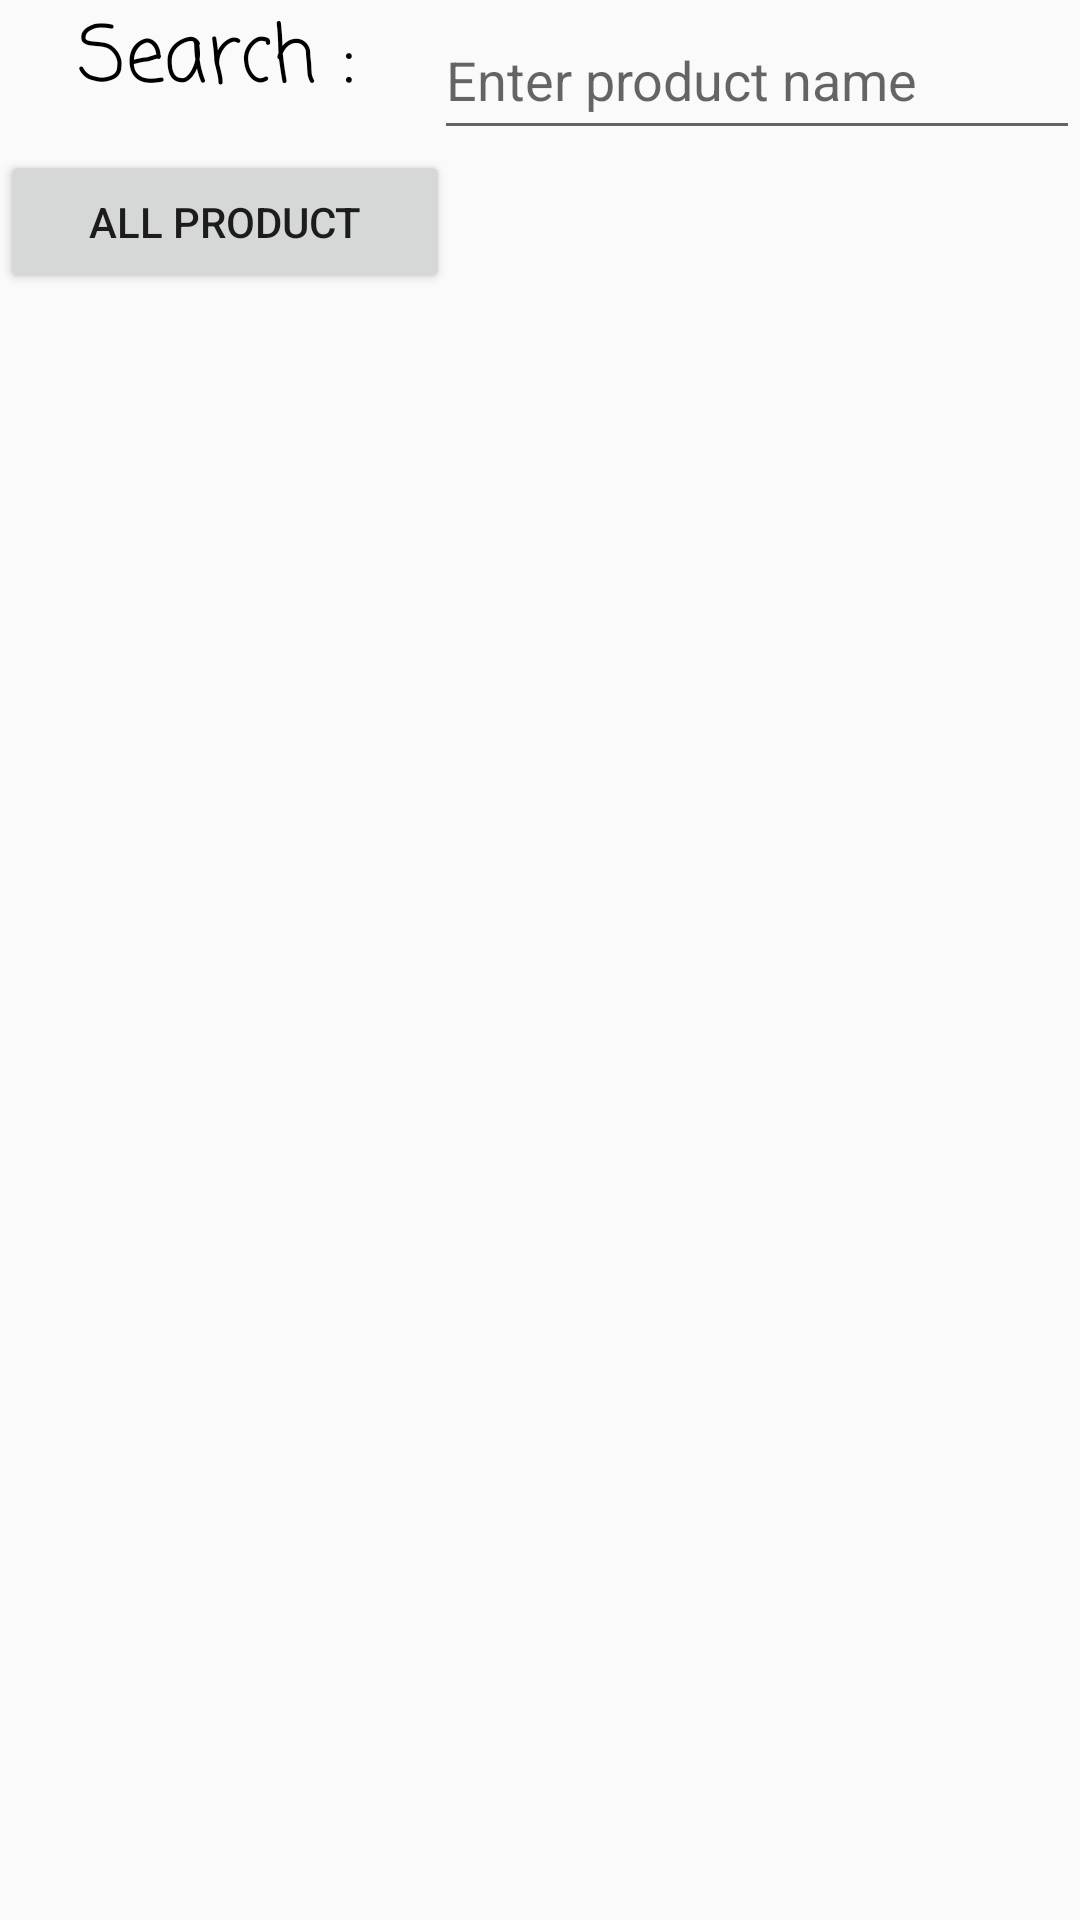

Reconstruct the res/layout file that produces this screen, plus the resources it refers to.
<!-- AndroidManifest.xml: application theme AppTheme -->
<!-- res/layout/activity_main.xml -->
<?xml version="1.0" encoding="utf-8"?>
<LinearLayout xmlns:android="http://schemas.android.com/apk/res/android"
    xmlns:app="http://schemas.android.com/apk/res-auto"
    xmlns:tools="http://schemas.android.com/tools"
    android:layout_width="match_parent"
    android:layout_height="match_parent"
    android:orientation="vertical"
    tools:context=".MainActivity">

    <LinearLayout
        android:layout_width="match_parent"
        android:layout_height="50dp"
        android:orientation="horizontal">

        <LinearLayout
            android:layout_width="wrap_content"
            android:layout_height="wrap_content"
            android:orientation="horizontal">

            <TextView
                android:id="@+id/search_title"
                android:layout_width="wrap_content"
                android:layout_height="50dp"
                android:layout_weight="1"
                android:fontFamily="casual"
                android:text="   Search :   "
                android:textAllCaps="false"
                android:textColor="#000000"
                android:textSize="26sp" />
        </LinearLayout>

        <LinearLayout
            android:layout_width="match_parent"
            android:layout_height="wrap_content"
            android:orientation="horizontal">

            <EditText
                android:id="@+id/filterGrid"
                android:layout_width="match_parent"
                android:layout_height="50dp"
                android:layout_weight="1"
                android:ems="10"
                android:hint="Enter product name"
                android:inputType="textPersonName" />
        </LinearLayout>

    </LinearLayout>

    <LinearLayout
        android:layout_width="match_parent"
        android:layout_height="match_parent"
        android:orientation="horizontal">

        <LinearLayout
            android:layout_width="150dp"
            android:layout_height="match_parent"
            android:orientation="vertical">

            <Button
                android:id="@+id/all_product"
                android:layout_width="match_parent"
                android:layout_height="wrap_content"
                android:onClick="onAll"
                android:text="All product" />

            <ListView
                android:id="@+id/category_list_view"
                android:layout_width="wrap_content"
                android:layout_height="wrap_content" />

        </LinearLayout>

        <LinearLayout
            android:layout_width="match_parent"
            android:layout_height="match_parent"
            android:orientation="vertical">

            <GridView
                android:id="@+id/product_grid_view"
                android:layout_width="wrap_content"
                android:layout_height="wrap_content"
                android:numColumns="2" />

        </LinearLayout>

    </LinearLayout>

</LinearLayout>
<!-- resources referenced by this layout -->
<resources>
  <style name="AppTheme" parent="Theme.AppCompat.Light.DarkActionBar">
          
          <item name="colorPrimary">@color/colorPrimary</item>
          <item name="colorPrimaryDark">@color/colorPrimaryDark</item>
          <item name="colorAccent">@color/colorAccent</item>
      </style>
  <!-- not gathered from this repository: default colours our renderer supplied (Android Studio template values) -->
  <color name="colorPrimary">#FF6200EE</color>
  <color name="colorPrimaryDark">#FF3700B3</color>
  <color name="colorAccent">#FF03DAC5</color>
</resources>
